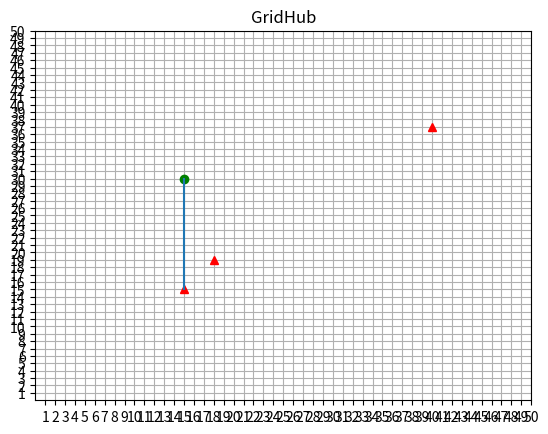

This figure's Python source:
"""
Do not forget to install matplotlib on laptop
pip3 install matplotlib

RUN BY:

"""
import numpy as np
from matplotlib import pyplot as plt
# from code.classes import battery, house, cable, grid

def visualise():
    """
    Visualise our output
    """
    plt.axis([0, 50, 0, 50])
    plt.xticks([1, 2, 3, 4, 5, 6, 7, 8, 9, 10, 11, 12, 13, 14, 15 ,16 ,17, 18, 19, 20, 21, 22, 23, 24, 25, 26, 27, 28, 29, 30,
    31, 32, 33, 34, 35, 36, 37, 38, 39, 40, 41, 42, 43, 44, 45, 46, 47, 48, 49, 50])
    plt.yticks([1, 2, 3, 4, 5, 6, 7, 8, 9, 10, 11, 12, 13, 14, 15 ,16 ,17, 18, 19, 20, 21, 22, 23, 24, 25, 26, 27, 28, 29, 30,
    31, 32, 33, 34, 35, 36, 37, 38, 39, 40, 41, 42, 43, 44, 45, 46, 47, 48, 49, 50])
    plt.title('GridHub')
    plt.grid(True)

    ##https://matplotlib.org/2.1.1/api/_as_gen/matplotlib.pyplot.plot.html
    ## to plot a 'o' at a point
    #plot(x,y,'o')
    plt.plot(15,15, '^', color='red')
    plt.plot(15,30, 'o', color='green')
    plt.plot(18, 19, '^', color='red')
    plt.plot(40,37, '^', color='red')
    point1 = [15,15]
    point2 =[15,30]
    x_values = [point1[0], point2[0]]
    y_values = [point1[1], point2[1]]
    plt.plot(x_values, y_values)
    """
    If we have interval info of this list of paths draw lines between them.
    point1 = [1, 2]
    point2 = [3, 4]

    x_values = [point1[0], point2[0]]
    y_values = [point1[1], point2[1]]

    
    """
    plt.show()


if __name__ == "__main__":
    vis = visualise()
    print(vis)
